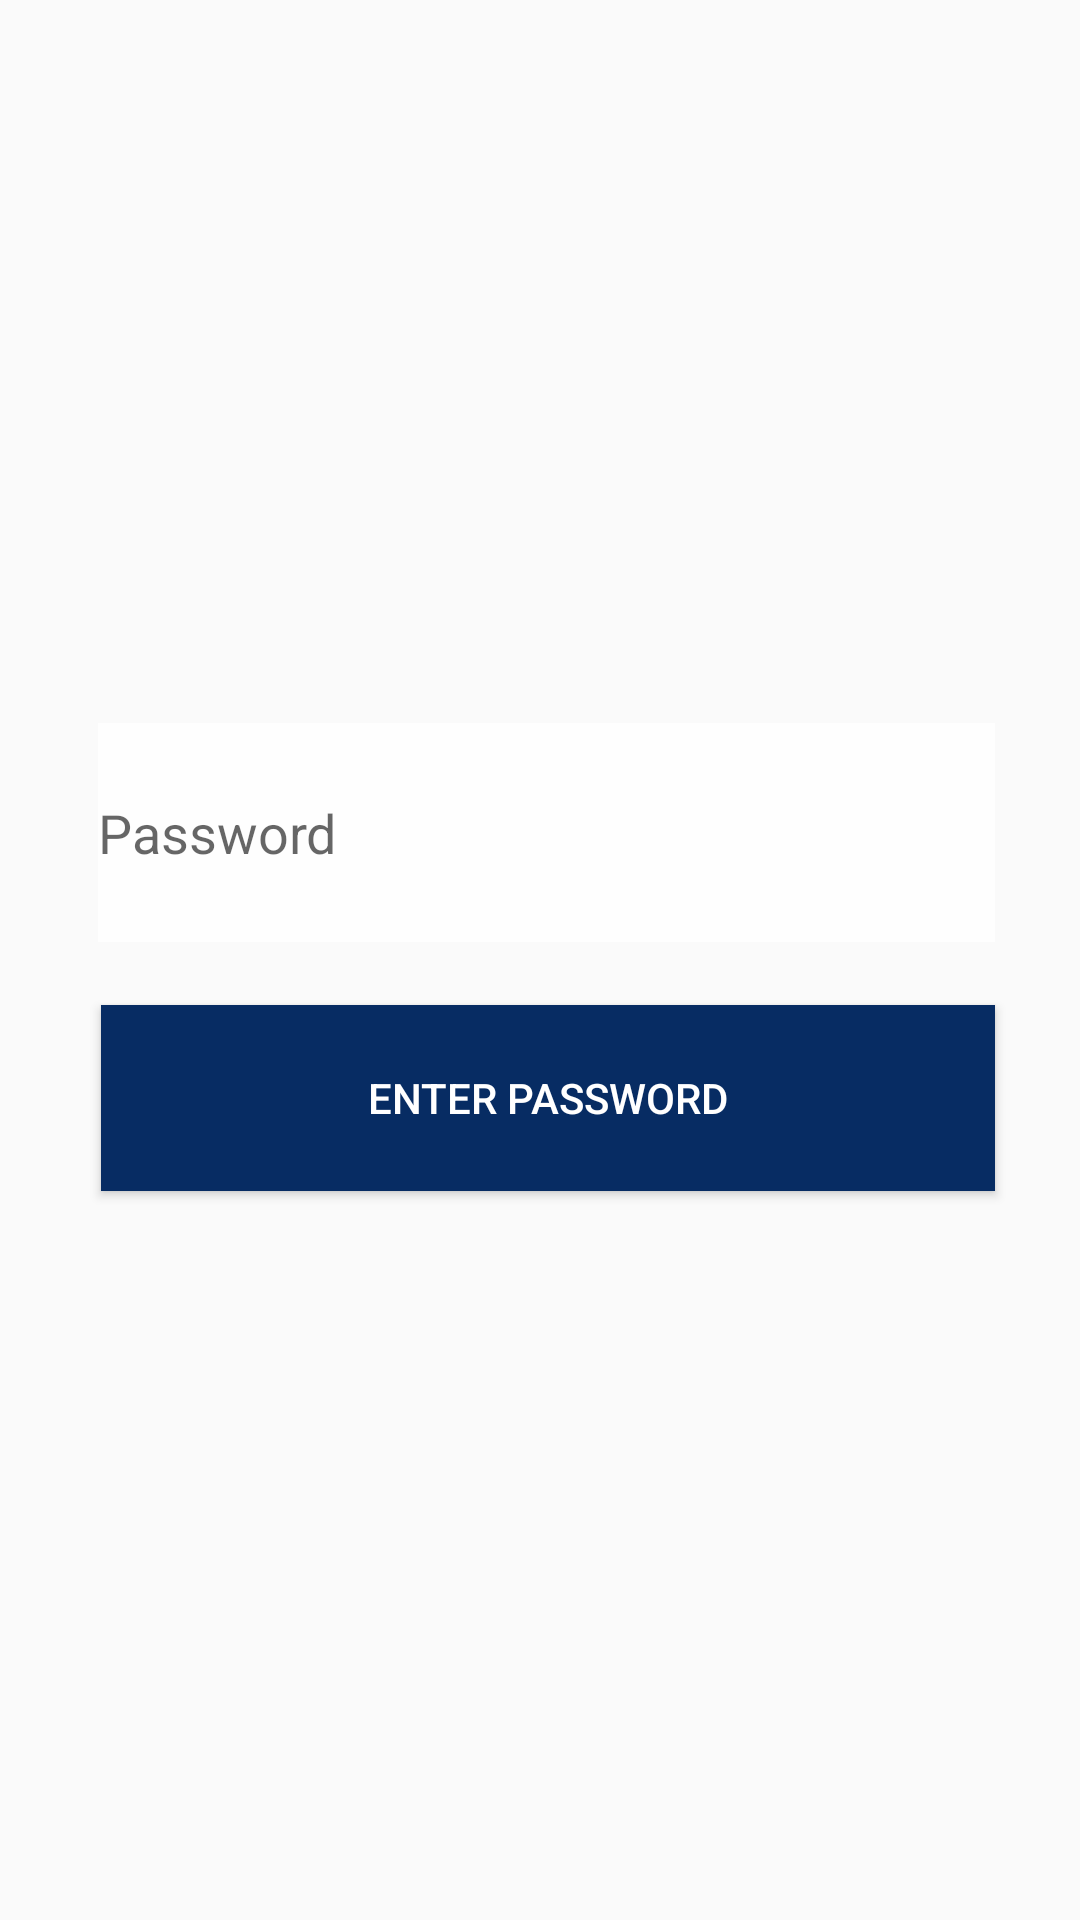

The Android layout XML behind this screen, and the referenced resources:
<!-- AndroidManifest.xml: application theme Theme.StudentToolKitAppMiniProject -->
<!-- res/layout/activity_main.xml -->
<?xml version="1.0" encoding="utf-8"?>
<androidx.constraintlayout.widget.ConstraintLayout xmlns:android="http://schemas.android.com/apk/res/android"
    xmlns:app="http://schemas.android.com/apk/res-auto"
    xmlns:tools="http://schemas.android.com/tools"
    android:layout_width="match_parent"
    android:layout_height="match_parent"
    android:background="@drawable/appbkg"
    tools:context=".MainActivity">

    <EditText
        android:id="@+id/UserInput"
        android:layout_width="299dp"
        android:layout_height="73dp"
        android:layout_marginStart="58dp"
        android:layout_marginTop="241dp"
        android:layout_marginEnd="54dp"
        android:ems="10"
        android:inputType="textPassword"
        android:hint="Password"
        android:background="#CEFFFFFF"
        app:layout_constraintEnd_toEndOf="parent"
        app:layout_constraintStart_toStartOf="parent"
        app:layout_constraintTop_toTopOf="parent" />

    <Button
        android:id="@+id/EnterPassword"
        style="@style/Widget.AppCompat.Button.Small"
        android:layout_width="298dp"
        android:layout_height="62dp"
        android:layout_marginStart="59dp"
        android:layout_marginTop="21dp"
        android:layout_marginEnd="54dp"
        android:background="#072C63"
        android:text="Enter password"
        android:textColor="@color/white"
        app:layout_constraintEnd_toEndOf="parent"
        app:layout_constraintStart_toStartOf="parent"
        app:layout_constraintTop_toBottomOf="@+id/UserInput" />

</androidx.constraintlayout.widget.ConstraintLayout>
<!-- resources referenced by this layout -->
<resources>
  <style name="Theme.StudentToolKitAppMiniProject" parent="Base.Theme.StudentToolKitAppMiniProject" />
  <style name="Base.Theme.StudentToolKitAppMiniProject" parent="Theme.AppCompat.Light.NoActionBar">
          
          
      </style>
  <!-- not gathered from this repository: default colours our renderer supplied (Android Studio template values) -->
  <color name="white">#FFFFFFFF</color>
</resources>
